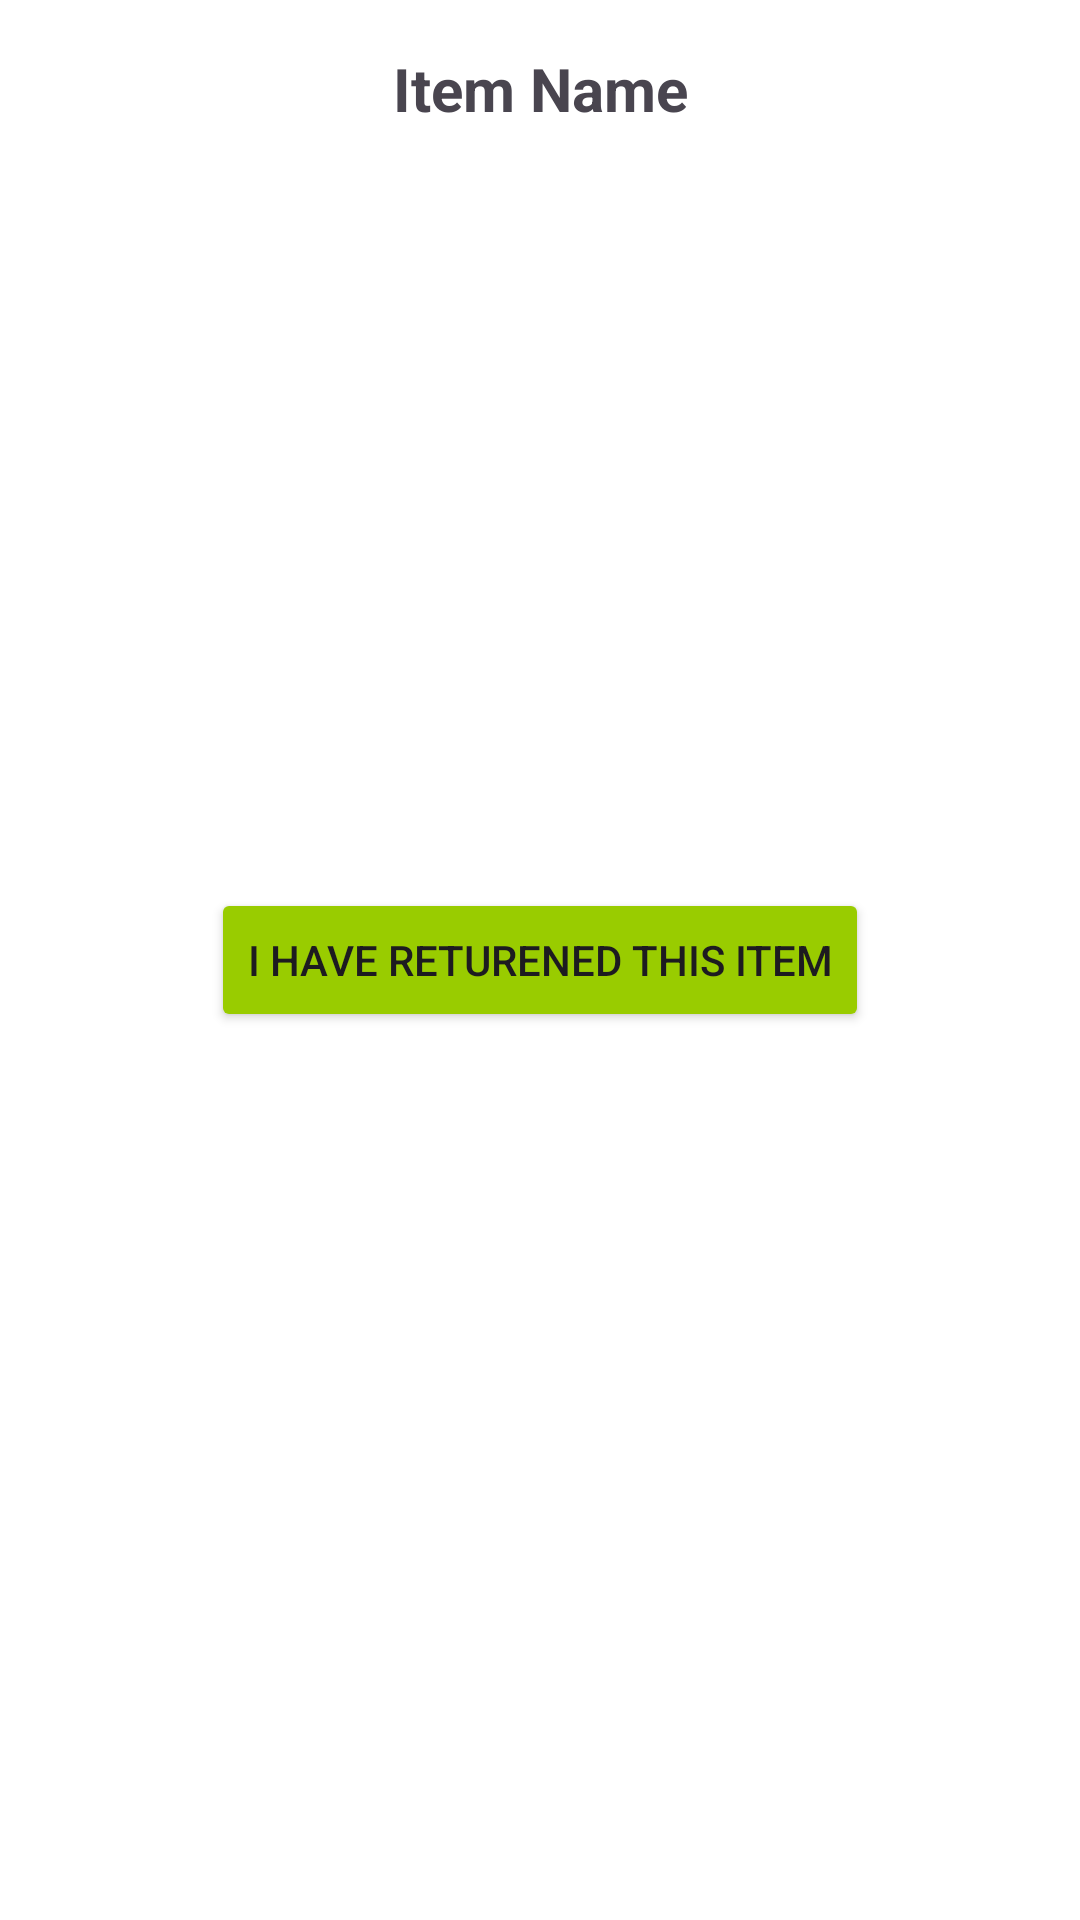

Layout XML and referenced resources for this Android screen:
<!-- AndroidManifest.xml: application theme Theme.NestSwap -->
<!-- res/layout/fragment_complete_transaction.xml -->
<?xml version="1.0" encoding="utf-8"?>
<androidx.constraintlayout.widget.ConstraintLayout
    xmlns:android="http://schemas.android.com/apk/res/android"
    xmlns:app="http://schemas.android.com/apk/res-auto"
    xmlns:tools="http://schemas.android.com/tools"
    android:layout_width="match_parent"
    android:layout_height="match_parent"
    android:background="@android:color/white"
    android:padding="16dp">

    <TextView
        android:id="@+id/tvItemName"
        android:layout_width="wrap_content"
        android:layout_height="wrap_content"
        android:text="Item Name"
        android:textSize="20sp"
        android:textStyle="bold"
        app:layout_constraintEnd_toEndOf="parent"
        app:layout_constraintHorizontal_bias="0.5"
        app:layout_constraintStart_toStartOf="parent"
        tools:layout_editor_absoluteY="182dp"
        tools:text="Laptop" />

    <Button
        android:id="@+id/btnCompleteTransaction"
        android:layout_width="wrap_content"
        android:layout_height="wrap_content"
        android:backgroundTint="@android:color/holo_green_light"
        android:text="I have returened this item"
        app:layout_constraintBottom_toBottomOf="parent"
        app:layout_constraintEnd_toEndOf="parent"
        app:layout_constraintHorizontal_bias="0.5"
        app:layout_constraintStart_toStartOf="parent"
        app:layout_constraintTop_toTopOf="parent" />

</androidx.constraintlayout.widget.ConstraintLayout>
<!-- resources referenced by this layout -->
<resources>
  <style name="Theme.NestSwap" parent="Base.Theme.NestSwap" />
  <style name="Base.Theme.NestSwap" parent="Theme.Material3.DayNight.NoActionBar">
          
          
      </style>
</resources>
